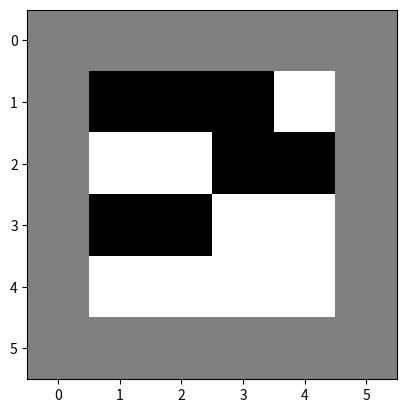

The matplotlib source for this figure:
import matplotlib.pyplot as plt
from random import randint

def exibir(I):
    plt.imshow(I, 'gray')
    plt.show(block=True)
    plt.pause(0.5)
    plt.clf()

def buildMatriz(size):
	m = [[0 for x in range(size)] for y in range(size)]
	for x in range(size):
		for y in range(size):
			if y == 0 or y == (size - 1):
				m[x][y] = 1
			elif x == 0 or x == (size - 1):
				m[x][y] = 1
			else:
				ran = randint(0,1)
				m[x][y] = 2 if ran == 1 else 0
	return m
	
matrix = buildMatriz(6)
print(matrix)

exibir(matrix)
